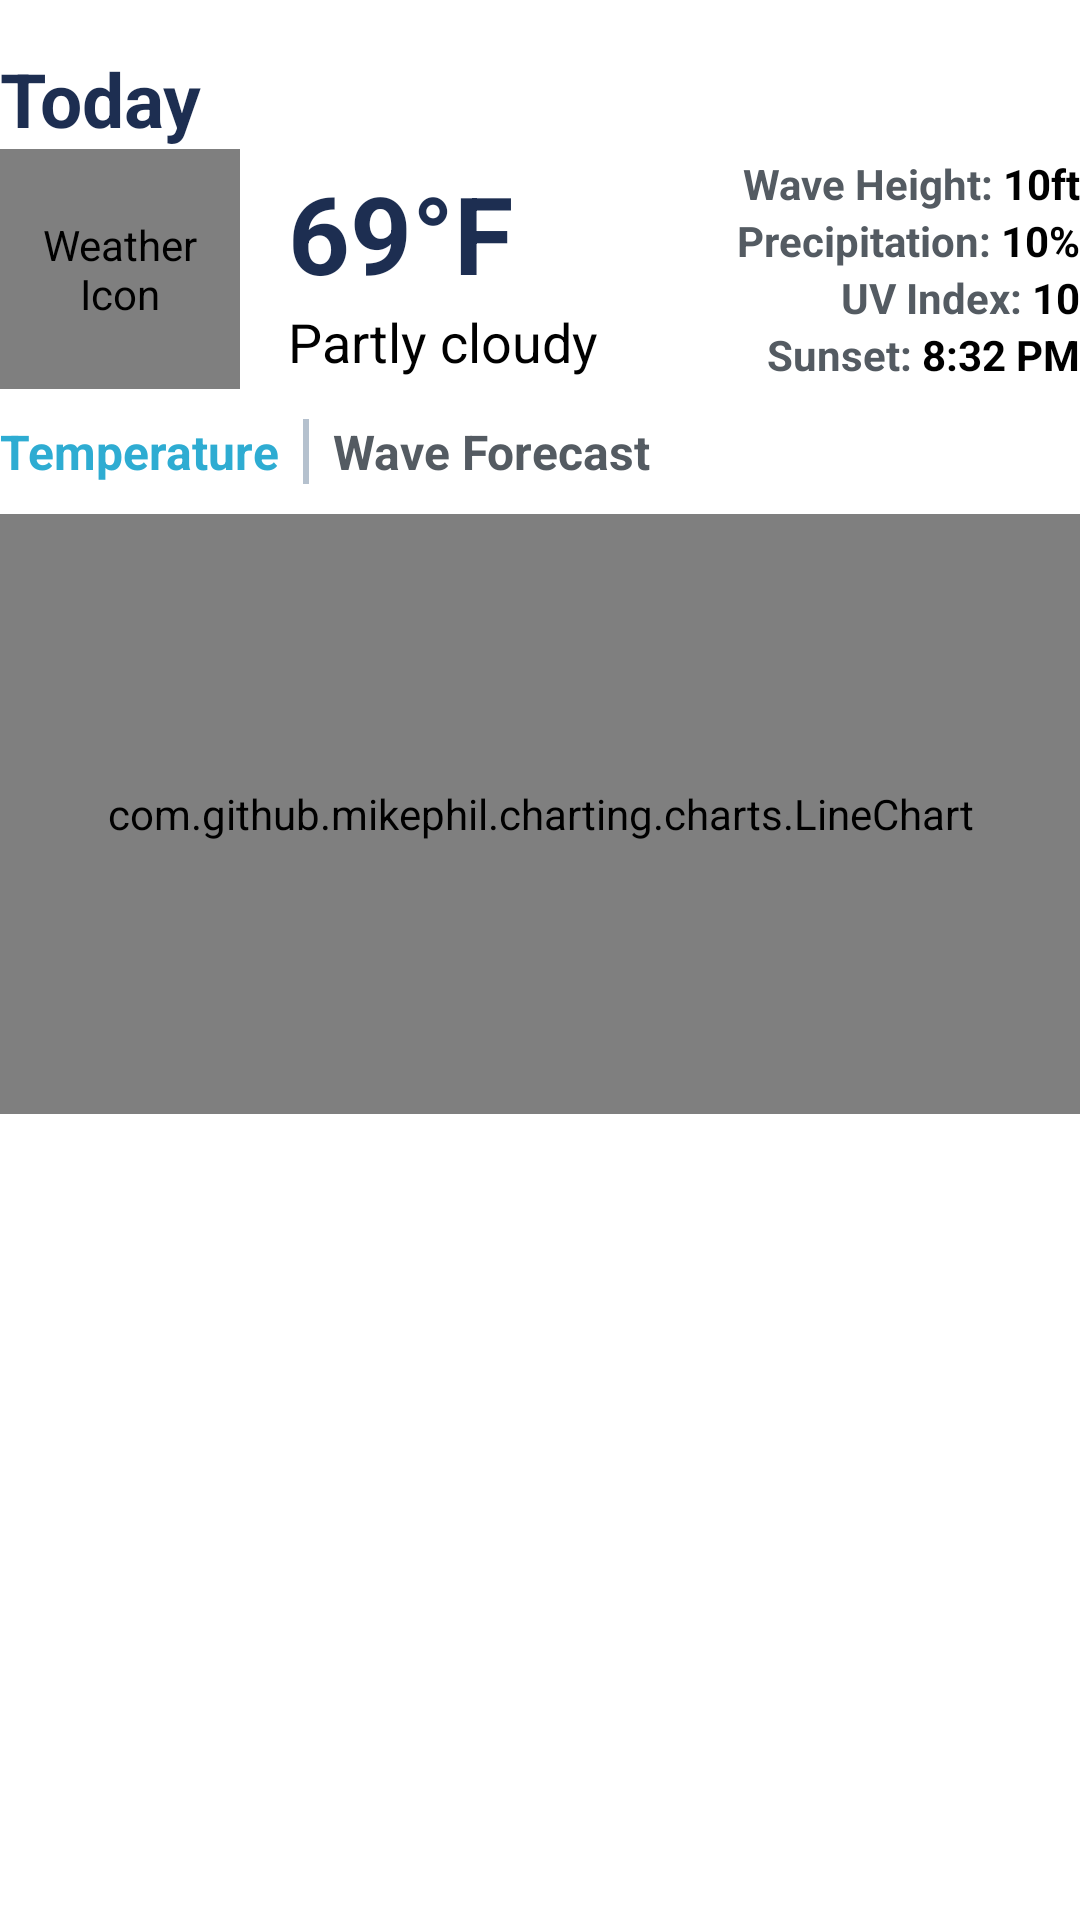

Android layout source for this screen:
<!-- AndroidManifest.xml: application theme Theme.BeachPlease -->
<!-- res/layout/weather_view.xml -->
<?xml version="1.0" encoding="utf-8"?>
<LinearLayout xmlns:android="http://schemas.android.com/apk/res/android"
    xmlns:app="http://schemas.android.com/apk/res-auto"
    android:id="@+id/weather_view"
    android:layout_width="match_parent"
    android:layout_height="match_parent"
    android:orientation="vertical"
    android:background="@color/white">
    >

    <TextView
        android:id="@+id/day_of_week"
        android:layout_width="wrap_content"
        android:layout_height="wrap_content"
        android:layout_marginTop="16dp"
        android:text="Today"
        android:textColor="@color/dark_blue"
        android:textSize="25sp"
        android:textStyle="bold" />

    
    <LinearLayout
        android:layout_width="match_parent"
        android:layout_height="wrap_content"
        android:gravity="center_vertical"
        android:orientation="horizontal">

        
        <com.airbnb.lottie.LottieAnimationView
            android:id="@+id/weather_icon"
            android:layout_width="80dp"
            android:layout_height="80dp"
            android:contentDescription="Weather Icon"
            app:lottie_autoPlay="true"
            app:lottie_loop="true" />

        
        <LinearLayout
            android:layout_width="wrap_content"
            android:layout_height="wrap_content"
            android:layout_marginStart="16dp"
            android:orientation="vertical">

            <TextView
                android:id="@+id/current_temperature"
                android:layout_width="wrap_content"
                android:layout_height="wrap_content"
                android:text="69°F"
                android:textColor="@color/dark_blue"
                android:textSize="36sp"
                android:textStyle="bold" />

            <TextView
                android:id="@+id/current_weather_description"
                android:layout_width="wrap_content"
                android:layout_height="wrap_content"
                android:text="Partly cloudy"
                android:textColor="@color/black"
                android:textSize="18sp" />
        </LinearLayout>

        
        <LinearLayout
            android:layout_width="match_parent"
            android:layout_height="wrap_content"
            android:gravity="end"
            android:orientation="vertical">

            
            <LinearLayout
                android:layout_width="wrap_content"
                android:layout_height="wrap_content"
                android:orientation="horizontal">

                <TextView
                    android:layout_width="wrap_content"
                    android:layout_height="wrap_content"
                    android:text="Wave Height: "
                    android:textColor="@color/dark_gray"
                    android:textSize="14sp"
                    android:textStyle="bold" />

                <TextView
                    android:id="@+id/wave_height"
                    android:layout_width="wrap_content"
                    android:layout_height="wrap_content"
                    android:text="10ft"
                    android:textColor="@color/black"
                    android:textSize="14sp"
                    android:textStyle="bold" />
            </LinearLayout>

            
            <LinearLayout
                android:layout_width="wrap_content"
                android:layout_height="wrap_content"
                android:orientation="horizontal">

                <TextView
                    android:layout_width="wrap_content"
                    android:layout_height="wrap_content"
                    android:text="Precipitation: "
                    android:textColor="@color/dark_gray"
                    android:textSize="14sp"
                    android:textStyle="bold" />

                <TextView
                    android:id="@+id/precipitation"
                    android:layout_width="wrap_content"
                    android:layout_height="wrap_content"
                    android:text="10%"
                    android:textColor="@color/black"
                    android:textSize="14sp"
                    android:textStyle="bold" />
            </LinearLayout>

            
            <LinearLayout
                android:layout_width="wrap_content"
                android:layout_height="wrap_content"
                android:orientation="horizontal">

                <TextView
                    android:layout_width="wrap_content"
                    android:layout_height="wrap_content"
                    android:text="UV Index: "
                    android:textColor="@color/dark_gray"
                    android:textSize="14sp"
                    android:textStyle="bold" />

                <TextView
                    android:id="@+id/uv_index"
                    android:layout_width="wrap_content"
                    android:layout_height="wrap_content"
                    android:text="10"
                    android:textColor="@color/black"
                    android:textSize="14sp"
                    android:textStyle="bold" />
            </LinearLayout>

            
            <LinearLayout
                android:layout_width="wrap_content"
                android:layout_height="wrap_content"
                android:orientation="horizontal">

                <TextView
                    android:layout_width="wrap_content"
                    android:layout_height="wrap_content"
                    android:text="Sunset: "
                    android:textColor="@color/dark_gray"
                    android:textSize="14sp"
                    android:textStyle="bold" />

                <TextView
                    android:id="@+id/sunset_time"
                    android:layout_width="wrap_content"
                    android:layout_height="wrap_content"
                    android:text="8:32 PM"
                    android:textColor="@color/black"
                    android:textSize="14sp"
                    android:textStyle="bold" />
            </LinearLayout>
        </LinearLayout>
    </LinearLayout>

    
    <LinearLayout
        android:layout_width="match_parent"
        android:layout_height="wrap_content"
        android:gravity="start"
        android:orientation="horizontal"
        android:paddingVertical="10dp">

        <TextView
            android:id="@+id/tab_temperature"
            android:layout_width="wrap_content"
            android:layout_height="wrap_content"
            android:paddingEnd="0dp"
            android:text="Temperature"
            android:textColor="@color/oceanblue"
            android:textSize="16sp"
            android:textStyle="bold" />

        <View
            android:layout_width="2dp"
            android:layout_height="match_parent"
            android:layout_marginHorizontal="8dp"
            android:background="@color/gray" />

        <TextView
            android:id="@+id/tab_waveheight"
            android:layout_width="wrap_content"
            android:layout_height="wrap_content"
            android:paddingEnd="0dp"
            android:text="Wave Forecast"
            android:textColor="@color/dark_gray"
            android:textSize="16sp"
            android:textStyle="bold" />
    </LinearLayout>

    
    <com.github.mikephil.charting.charts.LineChart
        android:id="@+id/temperature_chart"
        android:layout_width="match_parent"
        android:layout_height="200dp"
        android:layout_marginBottom="16dp"
        android:background="@drawable/weather_roundedbox" />

    
    <com.github.mikephil.charting.charts.LineChart
        android:id="@+id/wave_height_chart"
        android:layout_width="match_parent"
        android:layout_height="200dp"
        android:layout_marginBottom="16dp"
        android:background="@drawable/weather_roundedbox"
        android:visibility="gone" />

    
    <HorizontalScrollView
        android:layout_width="match_parent"
        android:layout_height="wrap_content"
        android:paddingBottom="16dp">

        <LinearLayout
            android:id="@+id/forecast_container"
            android:layout_width="wrap_content"
            android:layout_height="wrap_content"
            android:orientation="horizontal">
            
        </LinearLayout>
    </HorizontalScrollView>
</LinearLayout>
<!-- resources referenced by this layout -->
<resources>
  <color name="black">#FF000000</color>
  <color name="dark_blue">#1d2e51</color>
  <color name="dark_gray">#545B62</color>
  <color name="gray">#b5c1ce</color>
  <color name="oceanblue">#2EACD2</color>
  <color name="white">#FFFFFFFF</color>
  <!-- drawable weather_roundedbox (drawable) -->
  <?xml version="1.0" encoding="utf-8"?>
  <shape xmlns:android="http://schemas.android.com/apk/res/android">
      <corners android:radius="10dp" />
      <solid android:color="@android:color/transparent" />
      <stroke
          android:width="1dp"
          android:color="@color/gray" />
  </shape>
  <style name="Theme.BeachPlease" parent="Base.Theme.BeachPlease" />
  <style name="Base.Theme.BeachPlease" parent="Theme.Material3.DayNight.NoActionBar">
          
          <item name="colorPrimary">@color/oceanblue</item>
  
      </style>
</resources>
